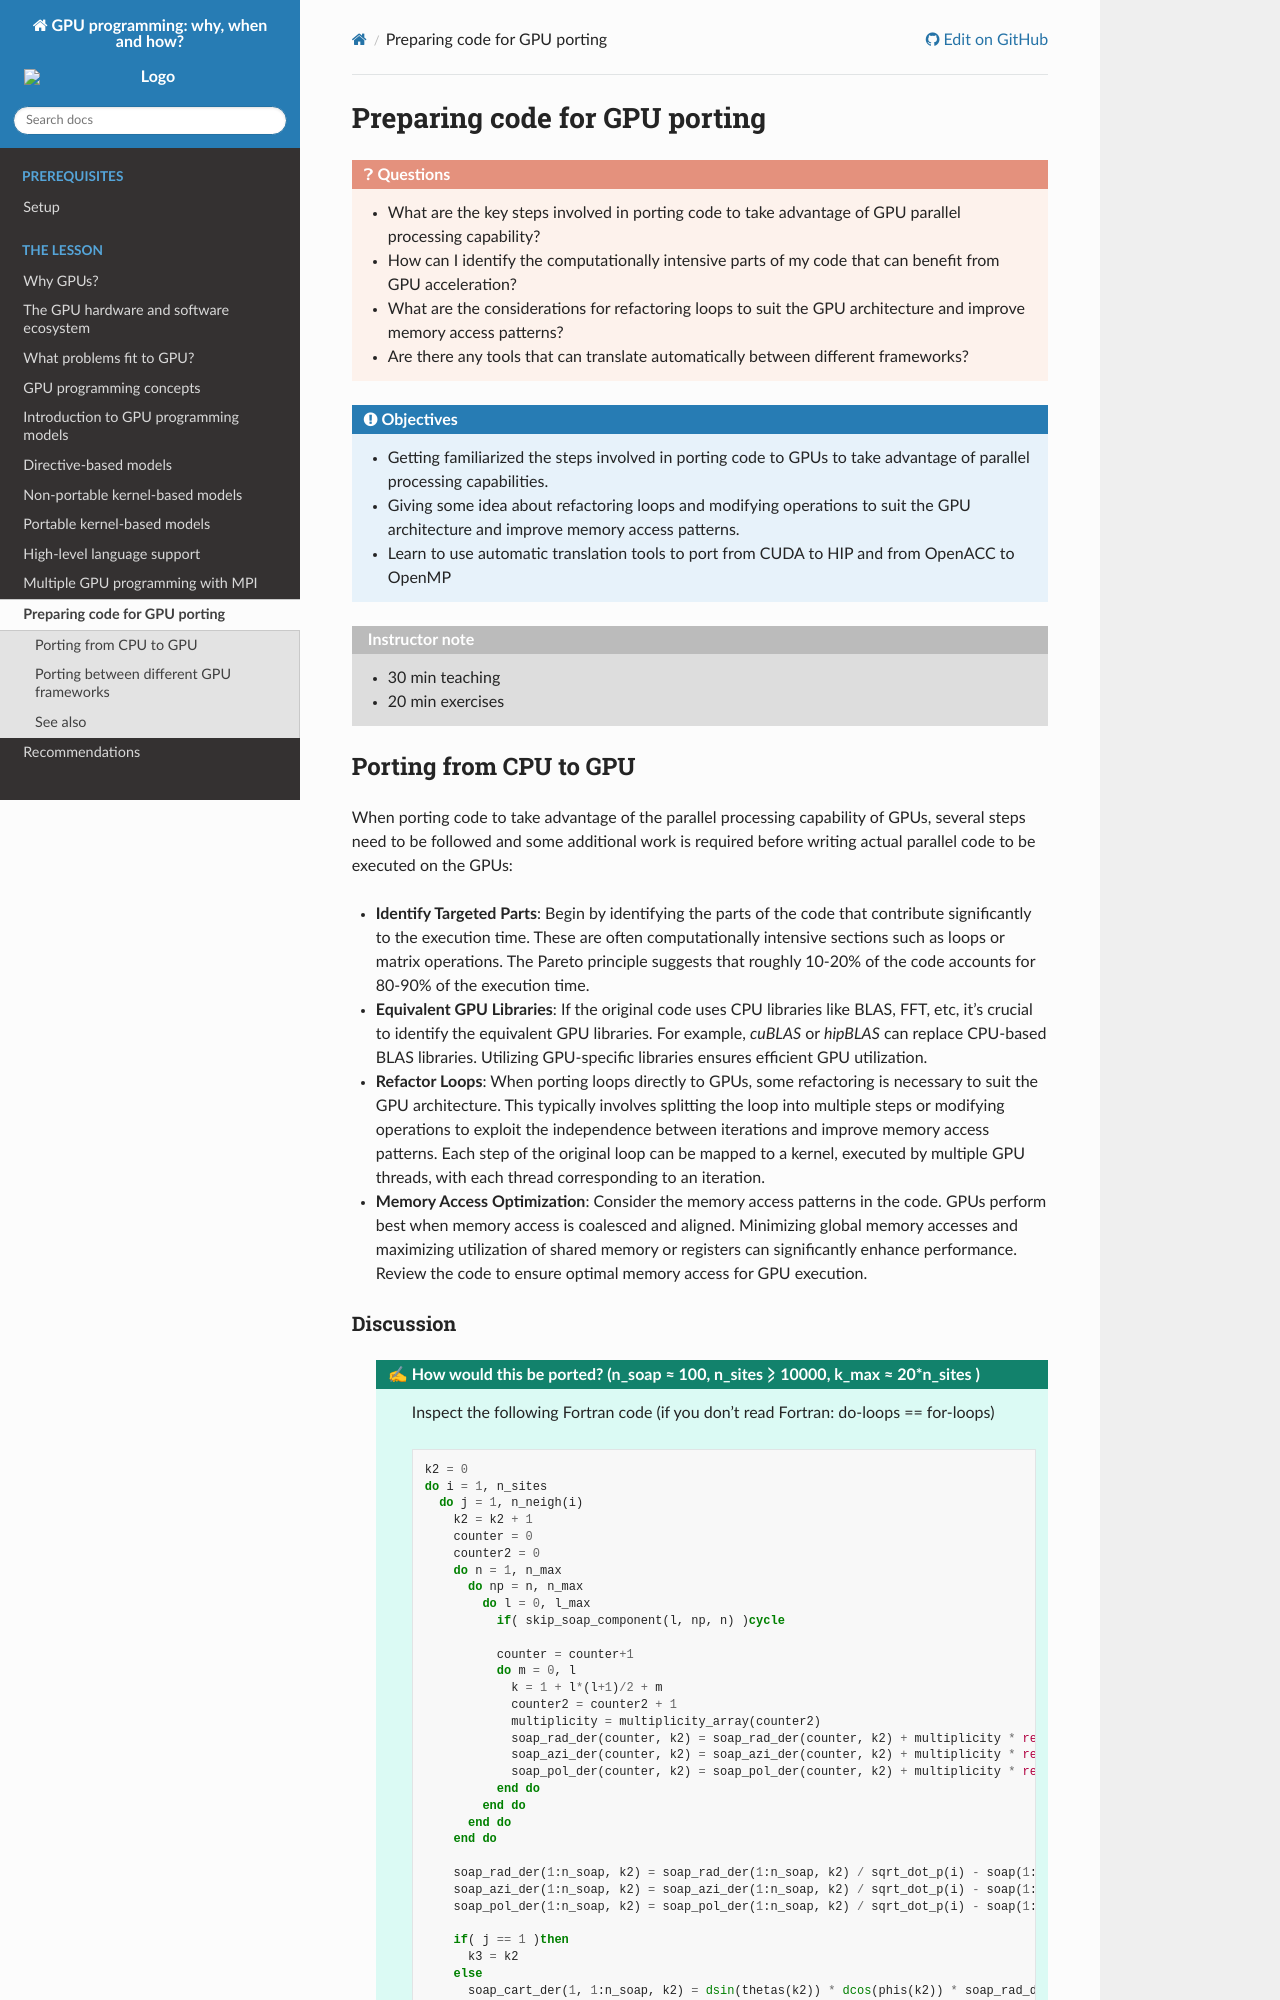

repository: ENCCS/gpu-programming · page: 11-gpu-porting/index.html · generator: sphinx

.. _gpu-porting:

Preparing code for GPU porting
==============================

.. questions::

   - What are the key steps involved in porting code to take advantage of GPU parallel processing capability?
   - How can I identify the computationally intensive parts of my code that can benefit from GPU acceleration?
   - What are the considerations for refactoring loops to suit the GPU architecture and improve memory access patterns?
   - Are there any tools that can translate automatically between different frameworks?

.. objectives::

   - Getting familiarized the steps involved in porting code to GPUs to take advantage of parallel processing capabilities.
   - Giving some idea about refactoring loops and modifying operations to suit the GPU architecture and improve memory access patterns.
   - Learn to use automatic translation tools to port from CUDA to HIP and from OpenACC to OpenMP

.. instructor-note::

   - 30 min teaching
   - 20 min exercises

Porting from CPU to GPU
-----------------------

When porting code to take advantage of the parallel processing capability of GPUs, several steps need to be followed and some additional work is required before writing actual parallel code to be executed on the GPUs:

* **Identify Targeted Parts**: Begin by identifying the parts of the code that contribute significantly to the execution time. These are often computationally intensive sections such as loops or matrix operations. The Pareto principle suggests that roughly 10-20% of the code accounts for 80-90% of the execution time.

* **Equivalent GPU Libraries**: If the original code uses CPU libraries like BLAS, FFT, etc, it's crucial to identify the equivalent GPU libraries. For example, `cuBLAS` or `hipBLAS` can replace CPU-based BLAS libraries. Utilizing GPU-specific libraries ensures efficient GPU utilization.

* **Refactor Loops**: When porting loops directly to GPUs, some refactoring is necessary to suit the GPU architecture. This typically involves splitting the loop into multiple steps or modifying operations to exploit the independence between iterations and improve memory access patterns. Each step of the original loop can be mapped to a kernel, executed by multiple GPU threads, with each thread corresponding to an iteration.

* **Memory Access Optimization**: Consider the memory access patterns in the code. GPUs perform best when memory access is coalesced and aligned. Minimizing global memory accesses and maximizing utilization of shared memory or registers can significantly enhance performance. Review the code to ensure optimal memory access for GPU execution.
